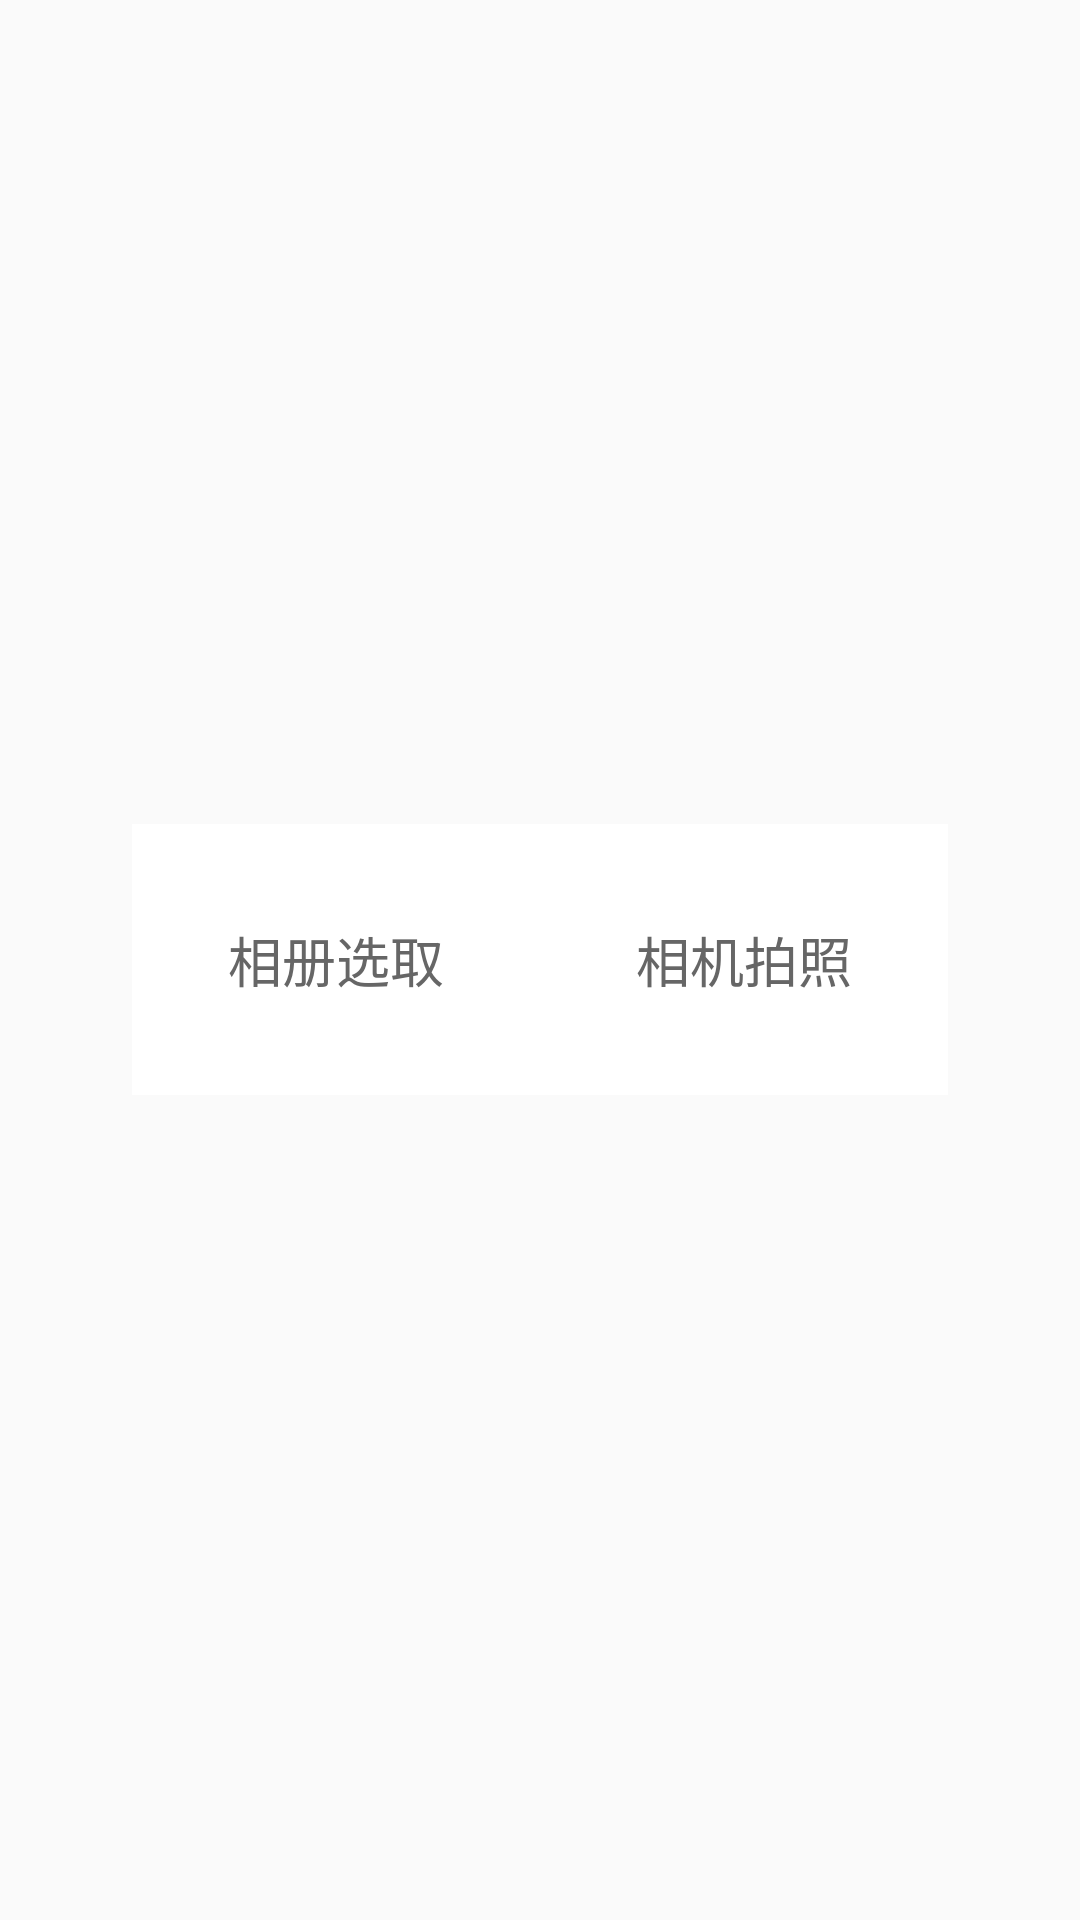

Reconstruct the res/layout file that produces this screen, plus the resources it refers to.
<!-- AndroidManifest.xml: application theme AppTheme -->
<!-- res/layout/dialog_usericon.xml -->
<?xml version="1.0" encoding="utf-8"?>
<LinearLayout xmlns:android="http://schemas.android.com/apk/res/android"
    android:layout_width="wrap_content"
    android:layout_height="wrap_content"
    android:orientation="horizontal" 
    android:padding="16dp"
    android:gravity="center"
    >
    <TextView
        android:id="@+id/tv_album_pic"
        android:layout_width="wrap_content"
        android:layout_height="wrap_content"
        android:drawableTop="@drawable/bg_get_pic_big"
        android:drawablePadding="12dp"
        android:text="相册选取"
        android:padding="32dp"
        android:gravity="center"
        android:background="#FFFFFF"
        android:textSize="18sp"
        android:textColor="#666666"
        />
	<TextView
        android:id="@+id/tv_camera_pic"
        android:layout_width="wrap_content"
        android:layout_height="wrap_content"
        android:drawableTop="@drawable/bg_take_pic_big"
        android:drawablePadding="12dp"
        android:text="相机拍照"
        android:padding="32dp"
        android:gravity="center"
        android:background="#FFFFFF"
        android:textSize="18sp"
        android:textColor="#666666"
        />	
</LinearLayout>
<!-- resources referenced by this layout -->
<resources>
  <style name="AppTheme" parent="AppBaseTheme">
  
      </style>
  <style name="AppBaseTheme" parent="Theme.AppCompat.Light.NoActionBar">
          
          
          <item name="colorPrimary">@android:color/holo_blue_dark</item>
          <item name="colorPrimaryDark">@android:color/holo_blue_dark</item>
          <item name="colorAccent">@android:color/holo_green_light</item>
          
          <item name="android:textColorPrimary">@android:color/white</item>
      </style>
</resources>
